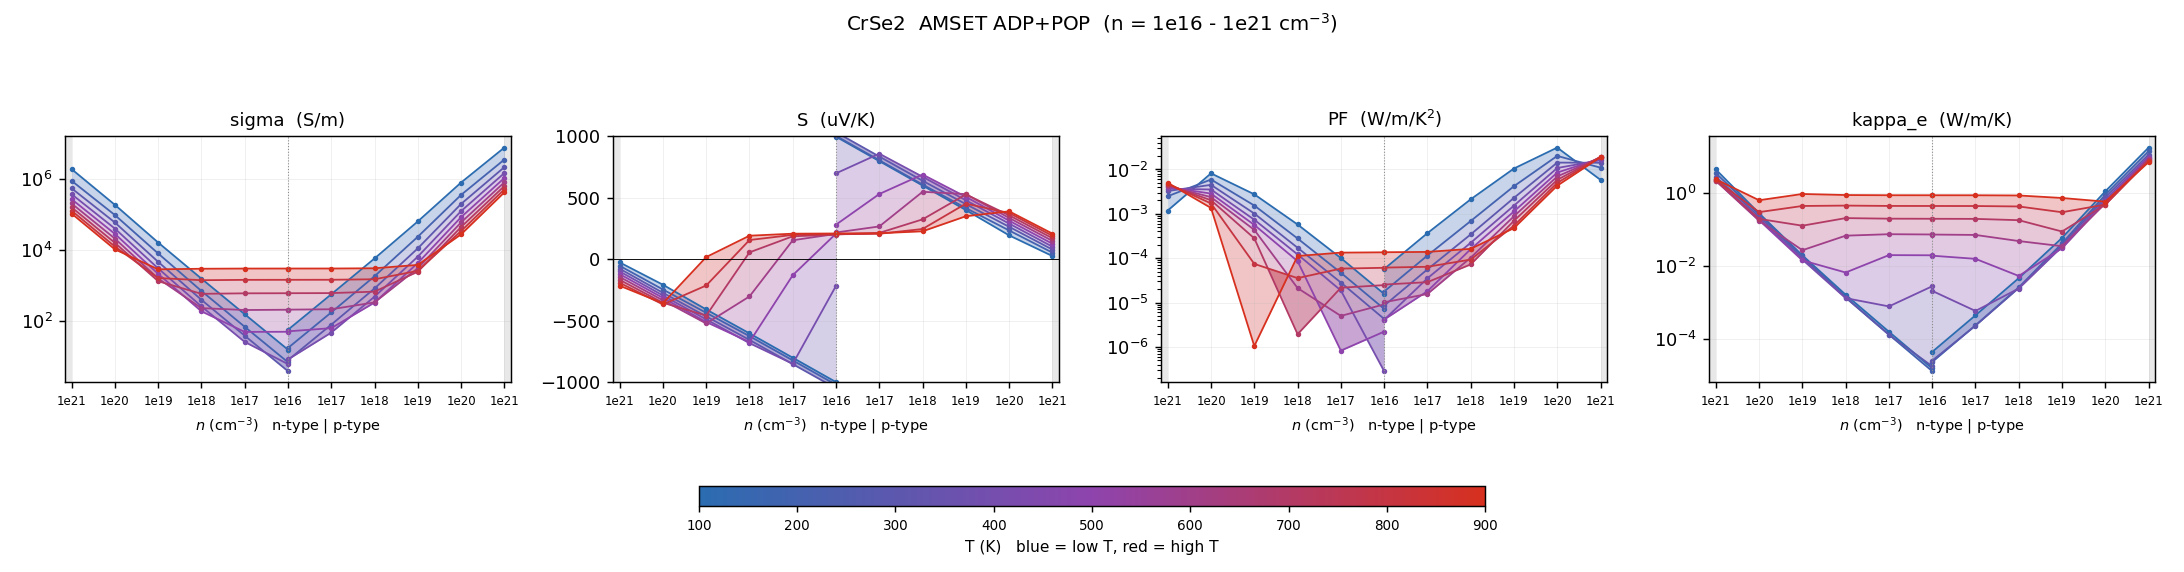

Data behind this chart, as committed beside it:
# dataset=intrinsic  label=AMSET ADP+POP…
T_K, type, n_cell_cm-3, n_2D_cm-2, carriers_per_atom, in_interpret_range, sigma_S/m, S_uV/K, PF_W/mK2, kappa_e_W/mK, mu_cm2/Vs, flag
100, n, -3.4737e+20, 6.9474e+13, 0.02061, NO, 1.95539e+06, -24.63, 0.001186, 4.398, 122, 
100, n, -3.4737e+19, 6.9474e+12, 0.002061, yes, 191996, -206.3, 0.008174, 0.2768, 119.8, 
100, n, -3.4737e+18, 6.9474e+11, 0.0002061, yes, 16588, -407.3, 0.002751, 0.01945, 103.5, 
100, n, -3.4737e+17, 6.9474e+10, 2.06102e-05, yes, 1587, -602, 0.0005751, 0.001623, 99.05, 
100, n, -3.4737e+16, 6.9474e+09, 2.06102e-06, yes, 157.3, -799.7, 0.0001006, 0.000157, 98.16, 
100, n, -3.4737e+15, 6.9474e+08, 2.06102e-07, yes, 15.71, -998.1, 1.56504e-05, 1.56436e-05, 98.06, 
100, p, 3.4737e+15, 6.9474e+08, 2.06102e-07, yes, 57.18, 997.4, 5.6879e-05, 4.40122e-05, 356.9, 
100, p, 3.4737e+16, 6.9474e+09, 2.06102e-06, yes, 573.5, 799, 0.0003661, 0.0004423, 357.9, 
100, p, 3.4737e+17, 6.9474e+10, 2.06102e-05, yes, 5880, 600.6, 0.002121, 0.004615, 367, 
100, p, 3.4737e+18, 6.9474e+11, 0.0002061, yes, 65260, 401, 0.01049, 0.0585, 407.3, 
100, p, 3.4737e+19, 6.9474e+12, 0.002061, yes, 815668, 195.3, 0.0311, 1.106, 509.1, 
100, p, 3.4737e+20, 6.9474e+13, 0.02061, NO, 7.90437e+06, 27.13, 0.005818, 17.48, 493.3, 
200, n, -3.4737e+20, 6.9474e+13, 0.02061, NO, 915003, -52.18, 0.002491, 3.488, 57.11, 
200, n, -3.4737e+19, 6.9474e+12, 0.002061, yes, 98802, -245.1, 0.005934, 0.2575, 61.67, 
200, n, -3.4737e+18, 6.9474e+11, 0.0002061, yes, 8144, -434.6, 0.001538, 0.01828, 50.83, 
200, n, -3.4737e+17, 6.9474e+10, 2.06102e-05, yes, 713.1, -624.5, 0.0002781, 0.001392, 44.51, 
200, n, -3.4737e+16, 6.9474e+09, 2.06102e-06, yes, 69.53, -821.3, 4.68968e-05, 0.0001312, 43.4, 
200, n, -3.4737e+15, 6.9474e+08, 2.06102e-07, yes, 6.933, -1020, 7.20675e-06, 1.30284e-05, 43.27, 
200, p, 3.4737e+15, 6.9474e+08, 2.06102e-07, yes, 17.55, 1004, 1.76943e-05, 2.32969e-05, 109.5, 
200, p, 3.4737e+16, 6.9474e+09, 2.06102e-06, yes, 176.4, 805.9, 0.0001146, 0.0002353, 110.1, 
200, p, 3.4737e+17, 6.9474e+10, 2.06102e-05, yes, 1853, 608.7, 0.0006866, 0.002572, 115.7, 
200, p, 3.4737e+18, 6.9474e+11, 0.0002061, yes, 24091, 417.1, 0.004192, 0.04135, 150.4, 
200, p, 3.4737e+19, 6.9474e+12, 0.002061, yes, 365235, 235.1, 0.02019, 0.894, 228, 
200, p, 3.4737e+20, 6.9474e+13, 0.02061, NO, 3.63475e+06, 54.94, 0.01097, 13.83, 226.9, 
300, n, -3.4737e+20, 6.9474e+13, 0.02061, NO, 561410, -76.2, 0.00326, 2.785, 35.04, 
300, n, -3.4737e+19, 6.9474e+12, 0.002061, yes, 60946, -271.7, 0.004498, 0.2245, 38.04, 
300, n, -3.4737e+18, 6.9474e+11, 0.0002061, yes, 4726, -463.4, 0.001015, 0.01683, 29.5, 
300, n, -3.4737e+17, 6.9474e+10, 2.06102e-05, yes, 400.6, -654.9, 0.0001718, 0.00135, 25.01, 
300, n, -3.4737e+16, 6.9474e+09, 2.06102e-06, yes, 38.94, -851.8, 2.82545e-05, 0.0001296, 24.3, 
300, n, -3.4737e+15, 6.9474e+08, 2.06102e-07, yes, 3.885, -1049, 4.27145e-06, 1.78112e-05, 24.23, 
300, p, 3.4737e+15, 6.9474e+08, 2.06102e-07, yes, 7.947, 1034, 8.49891e-06, 2.52875e-05, 49.58, 
300, p, 3.4737e+16, 6.9474e+09, 2.06102e-06, yes, 79.85, 836.3, 5.58431e-05, 0.0002307, 49.84, 
300, p, 3.4737e+17, 6.9474e+10, 2.06102e-05, yes, 838.1, 639.4, 0.0003426, 0.002485, 52.31, 
300, p, 3.4737e+18, 6.9474e+11, 0.0002061, yes, 11336, 449.1, 0.002287, 0.03784, 70.75, 
300, p, 3.4737e+19, 6.9474e+12, 0.002061, yes, 203244, 264.9, 0.01427, 0.7571, 126.9, 
300, p, 3.4737e+20, 6.9474e+13, 0.02061, NO, 2.21726e+06, 79.85, 0.01414, 11.24, 138.4, 
400, n, -3.4737e+20, 6.9474e+13, 0.02061, NO, 382947, -98.03, 0.00368, 2.379, 23.9, 
400, n, -3.4737e+19, 6.9474e+12, 0.002061, yes, 41062, -293.3, 0.003532, 0.196, 25.63, 
400, n, -3.4737e+18, 6.9474e+11, 0.0002061, yes, 3090, -488.1, 0.0007361, 0.01488, 19.28, 
400, n, -3.4737e+17, 6.9474e+10, 2.06102e-05, yes, 261.4, -681.4, 0.0001213, 0.00131, 16.31, 
400, n, -3.4737e+16, 6.9474e+09, 2.06102e-06, yes, 25.97, -849, 1.87222e-05, 0.0007762, 15.87, 
400, n, -3.4737e+15, 6.9474e+08, 2.06102e-07, yes, 6.162, -214.5, 2.83481e-07, 0.002765, 15.83, 
400, p, 3.4737e+15, 6.9474e+08, 2.06102e-07, yes, 8.309, 699.7, 4.06795e-06, 0.002068, 29.23, 
400, p, 3.4737e+16, 6.9474e+09, 2.06102e-06, yes, 47.58, 859.6, 3.51536e-05, 0.0005822, 29.36, 
400, p, 3.4737e+17, 6.9474e+10, 2.06102e-05, yes, 491.8, 671.7, 0.0002219, 0.0024, 30.69, 
400, p, 3.4737e+18, 6.9474e+11, 0.0002061, yes, 6621, 480.6, 0.00153, 0.03363, 41.33, 
400, p, 3.4737e+19, 6.9474e+12, 0.002061, yes, 127368, 290.8, 0.01077, 0.6473, 79.5, 
400, p, 3.4737e+20, 6.9474e+13, 0.02061, NO, 1.50965e+06, 103.4, 0.01614, 9.908, 94.22, 
500, n, -3.4737e+20, 6.9474e+13, 0.02061, NO, 277122, -119.9, 0.003987, 2.197, 17.3, 
500, n, -3.4737e+19, 6.9474e+12, 0.002061, yes, 29125, -313.2, 0.002857, 0.1785, 18.18, 
500, n, -3.4737e+18, 6.9474e+11, 0.0002061, yes, 2164, -509.6, 0.000562, 0.01418, 13.5, 
500, n, -3.4737e+17, 6.9474e+10, 2.06102e-05, yes, 189.7, -672, 8.56778e-05, 0.006589, 11.51, 
500, n, -3.4737e+16, 6.9474e+09, 2.06102e-06, yes, 49.8, -128.5, 8.21953e-07, 0.01975, 11.26, 
500, n, -3.4737e+15, 6.9474e+08, 2.06102e-07, yes, 50.25, 209.6, 2.20861e-06, 0.01955, 11.26, 
500, p, 3.4737e+15, 6.9474e+08, 2.06102e-07, yes, 51.63, 282.5, 4.11994e-06, 0.01905, 19.87, 
500, p, 3.4737e+16, 6.9474e+09, 2.06102e-06, yes, 63.63, 531.7, 1.79857e-05, 0.01563, 19.89, 
500, p, 3.4737e+17, 6.9474e+10, 2.06102e-05, yes, 335.4, 690.1, 0.0001597, 0.005305, 20.6, 
500, p, 3.4737e+18, 6.9474e+11, 0.0002061, yes, 4371, 508.4, 0.00113, 0.03036, 27.28, 
500, p, 3.4737e+19, 6.9474e+12, 0.002061, yes, 85974, 314.6, 0.008507, 0.5701, 53.66, 
... 49 more rows
